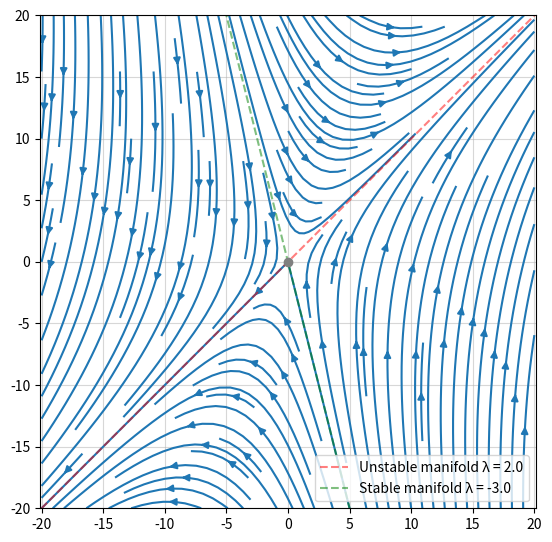

The script that saved this image:

import matplotlib.pyplot as plt
import numpy as np
import warnings

def eigen(A, print_values=False):
    """This function calculates the eigenvalues and eigenvectors of a square matrix and outputs them in an array. 
    If print_values is set to True it prints them as well as outputting this array.
    
    The 0th element of the output array is a vector containing the eigenvalues, the 1st element is an 
    array containing the eigenvectors, and the 2nd element is an array containing the eigenvectors written more nicely
    by making the smallest element in the array equal to 1."""

    eigval, v = np.linalg.eig(A)
    M = eigval.size
    nice_v = np.zeros_like(v)

    for i in range(M):
        nice_v[i] = (v[:,i])/(np.min(v[:,i]))

    if print_values==True:
        for i in range(M):
            print("\nEigenvalue {0} = {1}, eigenvector {0} = {2}, eigenvector {0} in nicer format = {3}"
                .format(i+1, eigval[i], v[:,i], nice_v[i]))
        print("")
        
    return eigval, v, nice_v

def direction_field(a,b,c,d, xmin=-5, xmax=5, ymin=-5, ymax=5, num_arrows=9):
    
    x = np.linspace(xmin, xmax, num_arrows)
    y = np.linspace(ymin, ymax, num_arrows)

    if abs(xmax-xmin) >= (ymax-ymin):
        man = x
    elif abs(xmax-xmin) < (ymax-ymin):
        man = y

    xx,yy = np.meshgrid(x,y)

    x_dot = a*xx + b*yy
    y_dot = c*xx + d*yy

    A = [   [a,b],
            [c,d]]
    
    eigenvectors = eigen(A)[2]
    eigenvalues = eigen(A)[0]


    fig, ax = plt.subplots(figsize=(6.4,6.4))
    plt.axis('equal')

    ax.quiver(xx, yy, x_dot, y_dot)
    #ax.plot(x, np.zeros_like(x), 'gray')
    #ax.plot(np.zeros_like(y), y, 'gray')
    for i in range(2):
        if np.isreal(eigenvalues[i]):
            if eigenvalues[i] > 0:
                ax.plot( np.real(eigenvectors[i,0])*man, np.real(eigenvectors[i,1])*man, 'r--', label='Unstable manifold \u03BB = {0}'.format(eigenvalues[i]))
            elif eigenvalues[i] < 0:
                ax.plot( np.real(eigenvectors[i,0])*man, np.real(eigenvectors[i,1])*man, 'g--', label='Stable manifold \u03BB = {0}'.format(eigenvalues[i]))

    #else:
    #    ax.plot( np.real(eigenvectors[i,0])*man, np.real(eigenvectors[i,1])*man)
    for k in range(x.size):

        for l in range(y.size):
            #print(k, l)
            if x_dot[k,l] == 0 and y_dot[k,l] == 0:
                #print("Fixed point at ({0}, {1})".format(x[l], y[k]))
                ax.plot(x[l], y[k], c='grey', linestyle='', marker='o')    

    warnings.filterwarnings("ignore", ".*artist.*")
    ax.legend()
    ax.grid(alpha=1/2)
    ax.set_xlim(xmin, xmax)
    ax.set_ylim(ymin, ymax)
    plt.show()

def stream_lin(a,b,c,d, xmin=-5, xmax=5, ymin=-5, ymax=5, num_points=101, eq_pts=[], density=1.5, manifold=True):

    eq_pts = np.array(eq_pts)

    x = np.linspace(xmin, xmax, num_points)
    y = np.linspace(ymin, ymax, num_points)

    if abs(xmax-xmin) >= (ymax-ymin):
        man = x
    elif abs(xmax-xmin) < (ymax-ymin):
        man = y

    xx,yy = np.meshgrid(x,y)

    x_dot = a*xx + b*yy
    y_dot = c*xx + d*yy

    A = [   [a,b],
            [c,d]]
    
    eigenvectors = eigen(A)[2]
    eigenvalues = eigen(A)[0]

    fig = plt.figure(figsize=(6.4,6.4))
    plt.axis('equal')

    plt.streamplot(xx, yy, x_dot, y_dot, density=density)

    if manifold==True:
        for i in range(2):
            if np.isreal(eigenvalues[i]):
                if eigenvalues[i] > 0:
                    plt.plot( np.real(eigenvectors[i,0])*man, np.real(eigenvectors[i,1])*man, c='r', ls='--', alpha=1/2, lw=1.5, label='Unstable manifold \u03BB = {0}'.format(eigenvalues[i]))
                elif eigenvalues[i] < 0:
                    plt.plot( np.real(eigenvectors[i,0])*man, np.real(eigenvectors[i,1])*man, c='g', ls='--', alpha=1/2, lw=1.5, label='Stable manifold \u03BB = {0}'.format(eigenvalues[i]))

        warnings.filterwarnings("ignore", ".*artist.*")
        try: 
            plt.legend()
        except:
            pass

    for k in range(x.size):
        for l in range(y.size):
            #print(k, l)
            if x_dot[k,l] == 0 and y_dot[k,l] == 0:
                #print("Fixed point at ({0}, {1})".format(x[l], y[k]))
                plt.plot(x[l], y[k], c='grey', linestyle='', marker='o')    

    plt.grid(alpha=1/2)
    plt.xlim(xmin, xmax)
    plt.ylim(ymin, ymax)
    plt.show()

if __name__=="__main__":
    #direction_field( 1, 1, 4, -2, xmin=-20, xmax=20, ymin=-20, ymax=20, num_arrows=20)
    stream_lin( 1, 1, 4, -2, xmin=-20, xmax=20, ymin=-20, ymax=20, num_points=101)
